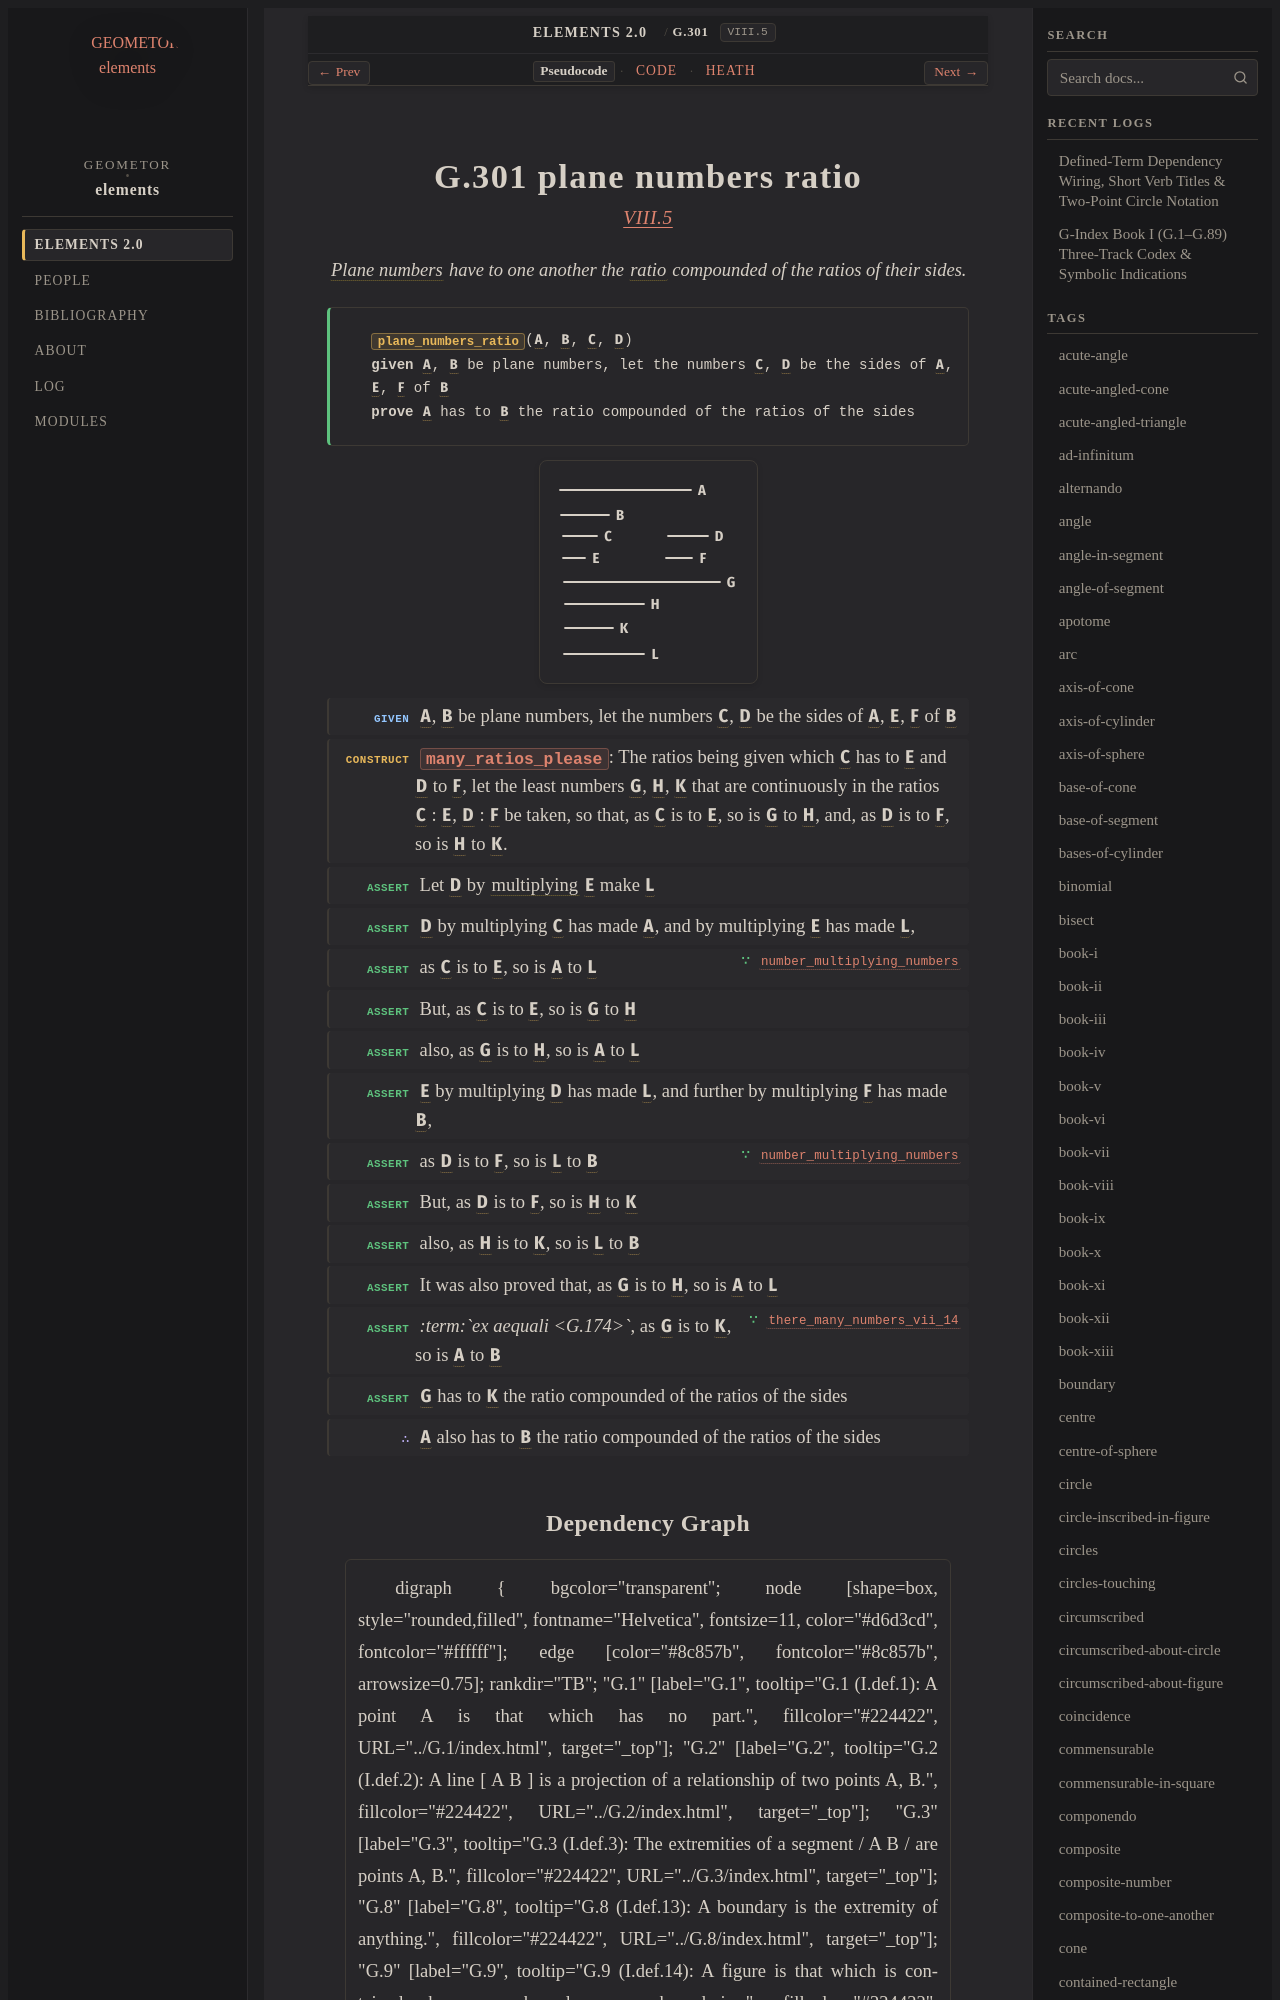

repository: geometor/elements · page: elements2/G.301/index.html · generator: sphinx

:order: 301
:number: 301
:canonical_id: G.301
:original_id: VIII.5
:title: G.301 plane numbers ratio
:volume: II
:book: VIII
:type: prop
:subtype: theorem
:categories: theorem, proof, number-theory, proportions
:category: theorem, proof, number-theory, proportions
:tags: book-viii, point, plane-number, ratio, number, multiply, ex-aequali, plane
:dependencies: G.173, G.174, G.267, G.269, G.271, G.299, G.300
:excerpt: Plane numbers have to one another the ratio compounded of the ratios of their sides.

.. _G.301:
.. _VIII.5:

G.301 plane numbers ratio
=========================

.. rubric:: `VIII.5 <https://geometor.github.io/euclid/heath/volume_II/book_viii/propositions/05/>`_

.. enunciation::

   :term:`Plane numbers <G.300>` have to one another the :term:`ratio <G.173>` compounded of the ratios of their sides.

.. signature:: theorem

   | :fn:`plane_numbers_ratio <G.301>`\ (:g:`A <g1:A>`, :g:`B <g1:B>`, :g:`C <g1:C>`, :g:`D <g1:D>`)
   | **given** :g:`A <g1:A>`, :g:`B <g1:B>` be plane numbers, let the numbers :g:`C <g1:C>`, :g:`D <g1:D>` be the sides of :g:`A <g1:A>`, :g:`E <g1:E>`, :g:`F <g1:F>` of :g:`B <g1:B>`
   | **prove** :g:`A <g1:A>` has to :g:`B <g1:B>` the ratio compounded of the ratios of the sides

.. picture:: g1.svg
   :alt: Book VIII Proposition 5

.. step:: given

   :g:`A <g1:A>`, :g:`B <g1:B>` be plane numbers, let the numbers :g:`C <g1:C>`, :g:`D <g1:D>` be the sides of :g:`A <g1:A>`, :g:`E <g1:E>`, :g:`F <g1:F>` of :g:`B <g1:B>`

.. step:: construct

   :fn:`many_ratios_please <G.299>`: The ratios being given which :g:`C <g1:C>` has to :g:`E <g1:E>` and :g:`D <g1:D>` to :g:`F <g1:F>`, let the least numbers :g:`G <g1:G>`, :g:`H <g1:H>`, :g:`K <g1:K>` that are continuously in the ratios :g:`C <g1:C>` : :g:`E <g1:E>`, :g:`D <g1:D>` : :g:`F <g1:F>` be taken, so that, as :g:`C <g1:C>` is to :g:`E <g1:E>`, so is :g:`G <g1:G>` to :g:`H <g1:H>`, and, as :g:`D <g1:D>` is to :g:`F <g1:F>`, so is :g:`H <g1:H>` to :g:`K <g1:K>`.

.. step:: assert

   Let :g:`D <g1:D>` by :term:`multiplying <G.269>` :g:`E <g1:E>` make :g:`L <g1:L>`

.. step:: assert

   :g:`D <g1:D>` by multiplying :g:`C <g1:C>` has made :g:`A <g1:A>`, and by multiplying :g:`E <g1:E>` has made :g:`L <g1:L>`,

.. step:: assert ∵ number_multiplying_numbers <G.271>

   as :g:`C <g1:C>` is to :g:`E <g1:E>`, so is :g:`A <g1:A>` to :g:`L <g1:L>`

.. step:: assert

   But, as :g:`C <g1:C>` is to :g:`E <g1:E>`, so is :g:`G <g1:G>` to :g:`H <g1:H>`

.. step:: assert

   also, as :g:`G <g1:G>` is to :g:`H <g1:H>`, so is :g:`A <g1:A>` to :g:`L <g1:L>`

.. step:: assert

   :g:`E <g1:E>` by multiplying :g:`D <g1:D>` has made :g:`L <g1:L>`, and further by multiplying :g:`F <g1:F>` has made :g:`B <g1:B>`,

.. step:: assert ∵ number_multiplying_numbers <G.271>

   as :g:`D <g1:D>` is to :g:`F <g1:F>`, so is :g:`L <g1:L>` to :g:`B <g1:B>`

.. step:: assert

   But, as :g:`D <g1:D>` is to :g:`F <g1:F>`, so is :g:`H <g1:H>` to :g:`K <g1:K>`

.. step:: assert

   also, as :g:`H <g1:H>` is to :g:`K <g1:K>`, so is :g:`L <g1:L>` to :g:`B <g1:B>`

.. step:: assert

   It was also proved that, as :g:`G <g1:G>` is to :g:`H <g1:H>`, so is :g:`A <g1:A>` to :g:`L <g1:L>`

.. step:: assert ∵ there_many_numbers_vii_14 <G.267>

   *:term:`ex aequali <G.174>`*, as :g:`G <g1:G>` is to :g:`K <g1:K>`, so is :g:`A <g1:A>` to :g:`B <g1:B>`

.. step:: assert

   :g:`G <g1:G>` has to :g:`K <g1:K>` the ratio compounded of the ratios of the sides

.. step:: conclude

   :g:`A <g1:A>` also has to :g:`B <g1:B>` the ratio compounded of the ratios of the sides
